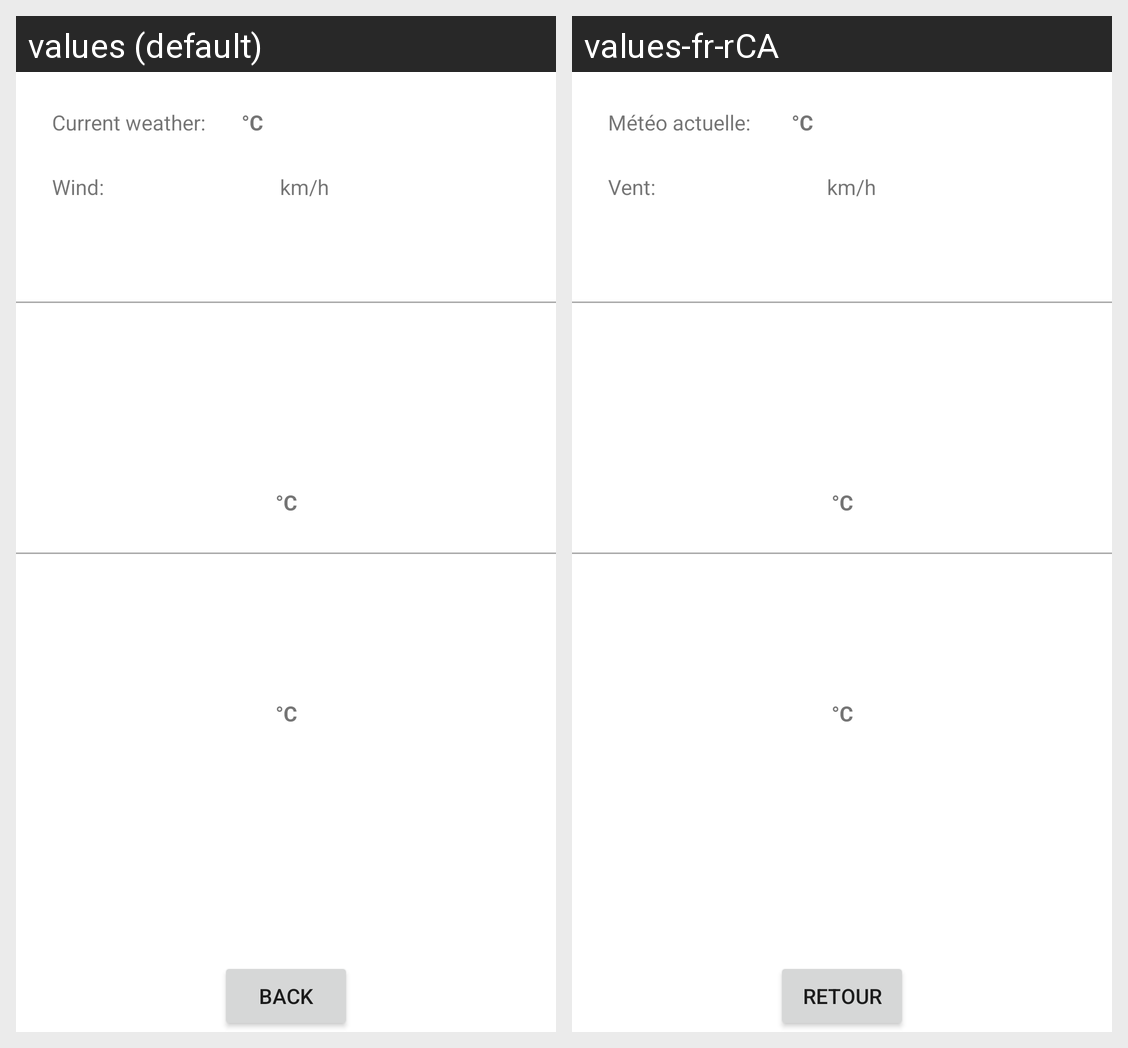

The same Android screen rendered under two of its app's locales, left to right. List the strings drawn on it with the default value and each locale's translation.
Android screen res/layout/weather.xml rendered under 2 locales, left to right: values (default), values-fr-rCA. Device: Nexus 5 (rendered at 1080×1920; each locale shown at half size, 540×960, under a caption strip naming it); theme Theme.IFT1155tp1.
Strings drawn on this screen, with the default value and each locale's value (text and hints the layout hard-codes, and strings that could not be matched under every locale, appear in the picture but are not listed):

backBtn
  values: Back
  values-fr-rCA: Retour

weather
  values: Current weather:
  values-fr-rCA: Météo actuelle: 

degree
  values: °C
  values-fr-rCA: °C  [not translated; the default value is used]

wind
  values: Wind: 
  values-fr-rCA: Vent:

km
  values: km/h
  values-fr-rCA: km/h  [not translated; the default value is used]
